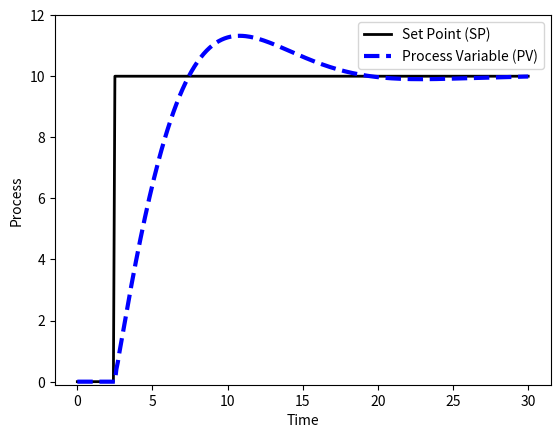

The matplotlib source for this figure:
import numpy as np
import matplotlib.pyplot as plt
from scipy.integrate import odeint

# process model
Kp = 3.0
taup = 5.0
def process(y,t,u,Kp,taup):
    return -y/taup + Kp/taup * u

# specify number of steps
ns = 300
# define time points
t = np.linspace(0,ns/10,ns+1)
delta_t = t[1]-t[0]

# storage for recording values
op = np.zeros(ns+1)  # controller output
pv = np.zeros(ns+1)  # process variable
e = np.zeros(ns+1)   # error
ie = np.zeros(ns+1)  # integral of the error
dpv = np.zeros(ns+1) # derivative of the pv
P = np.zeros(ns+1)   # proportional
I = np.zeros(ns+1)   # integral
D = np.zeros(ns+1)   # derivative
sp = np.zeros(ns+1)  # set point
sp[25:] = 10

# PID (starting point)
Kc = 1.0/Kp
tauI = taup
tauD = 0.0

# PID (tuning)
Kc = Kc * 2
tauI = tauI / 2
tauD = 1.0

# Upper and Lower limits on OP
op_hi = 10.0
op_lo = 0.0

# loop through time steps    
for i in range(0,ns):
    e[i] = sp[i] - pv[i]
    if i >= 1:  # calculate starting on second cycle
        dpv[i] = (pv[i]-pv[i-1])/delta_t
        ie[i] = ie[i-1] + e[i] * delta_t
    P[i] = Kc * e[i]
    I[i] = Kc/tauI * ie[i]
    D[i] = - Kc * tauD * dpv[i]
    op[i] = op[0] + P[i] + I[i] + D[i]
    if op[i] > op_hi:  # check upper limit
        op[i] = op_hi
        ie[i] = ie[i] - e[i] * delta_t # anti-reset windup
    if op[i] < op_lo:  # check lower limit
        op[i] = op_lo
        ie[i] = ie[i] - e[i] * delta_t # anti-reset windup
    y = odeint(process,pv[i],[0,delta_t],args=(op[i],Kp,taup))
    pv[i+1] = y[-1]
op[ns] = op[ns-1]
ie[ns] = ie[ns-1]
P[ns] = P[ns-1]
I[ns] = I[ns-1]
D[ns] = D[ns-1]

# plot results
plt.figure(1)

plt.plot(t,sp,'k-',linewidth=2)
plt.plot(t,pv,'b--',linewidth=3)
plt.legend(['Set Point (SP)','Process Variable (PV)'],loc='best')
plt.ylabel('Process')
plt.ylim([-0.1,12])
plt.xlabel('Time')
plt.show()